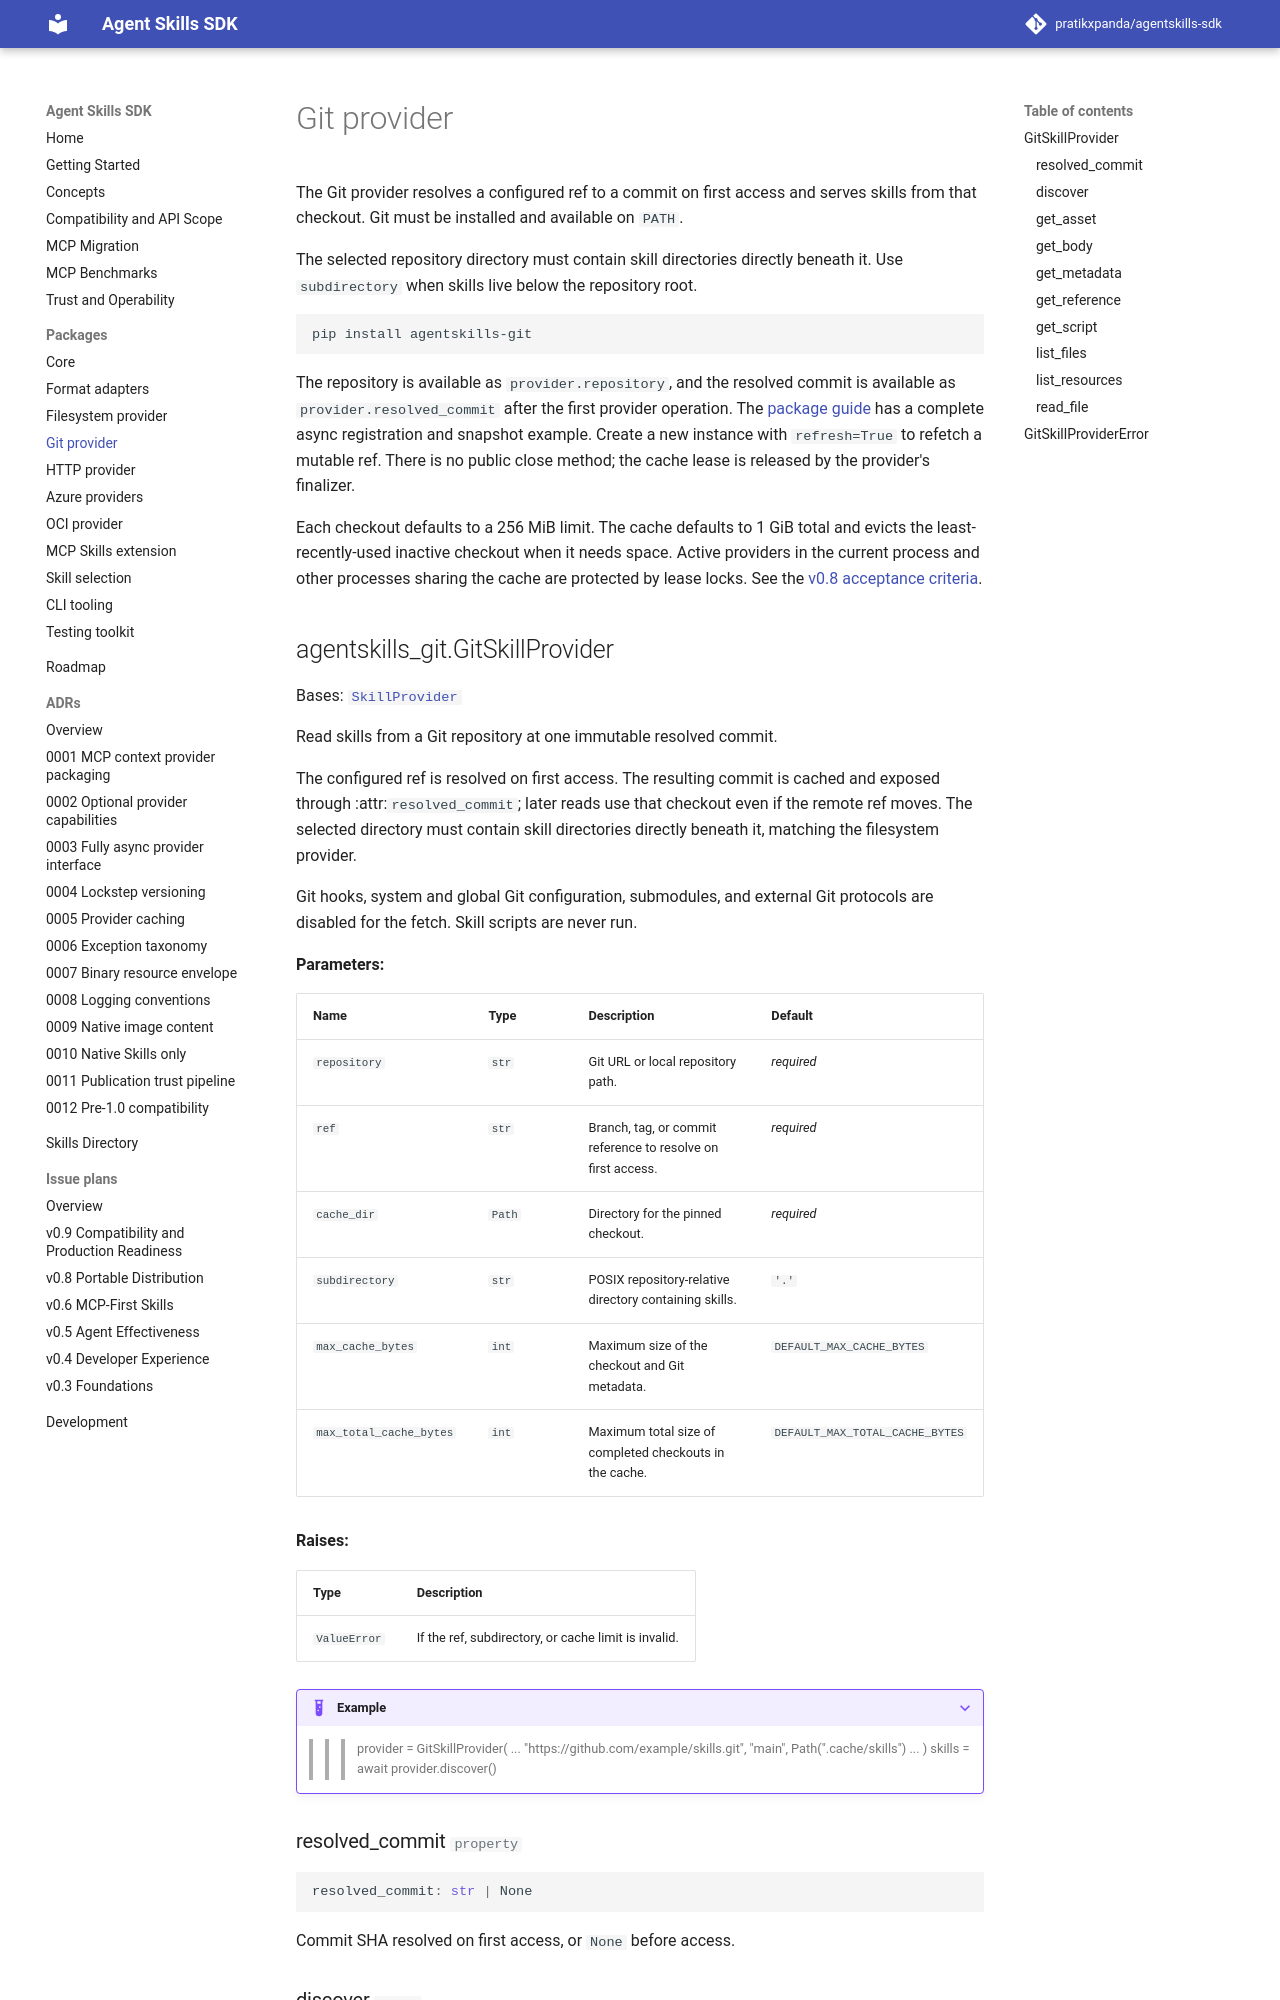

repository: pratikxpanda/agentskills-sdk · page: 0.9.0/packages/git/index.html · generator: mkdocs

---
title: Git Provider
description: Read Agent Skills from a Git repository at a resolved commit.
---

The Git provider resolves a configured ref to a commit on first access and
serves skills from that checkout. Git must be installed and available on `PATH`.

The selected repository directory must contain skill directories directly beneath it. Use
`subdirectory` when skills live below the repository root.
